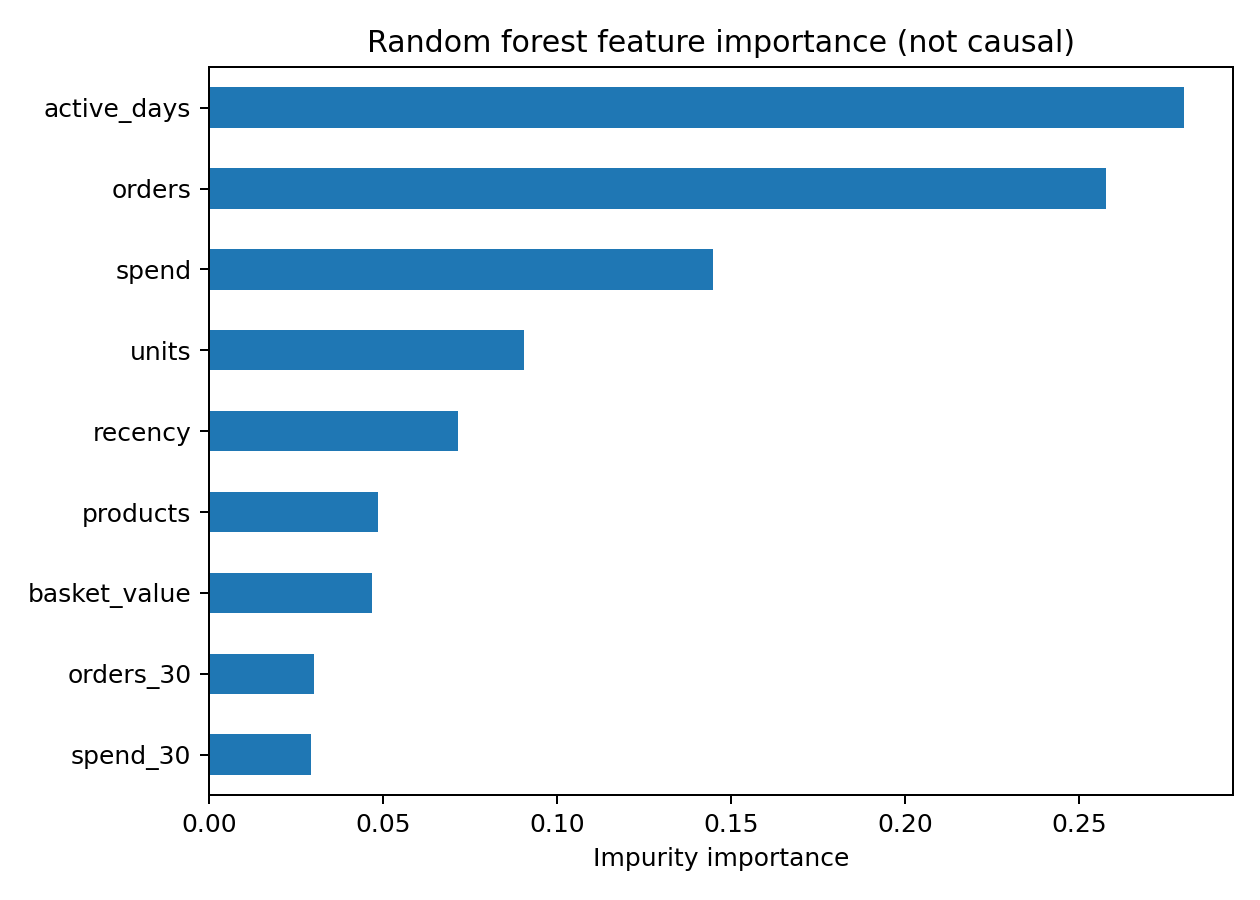

The table this chart was drawn from, first rows:
, impurity_importance
spend_30, 0.02937
orders_30, 0.03019
basket_value, 0.04703
products, 0.0485
recency, 0.07155
units, 0.09041
spend, 0.1449
orders, 0.2578
active_days, 0.2802
